Run: headless pygame with SDL's dummy video driver; simulated clock (each Clock.tick advances the game by its frame time, no real sleeping); random seed 0; keys injected as events and as key.get_pressed() state; no mouse input; restart key R tapped at the start of phases 3 and 4.
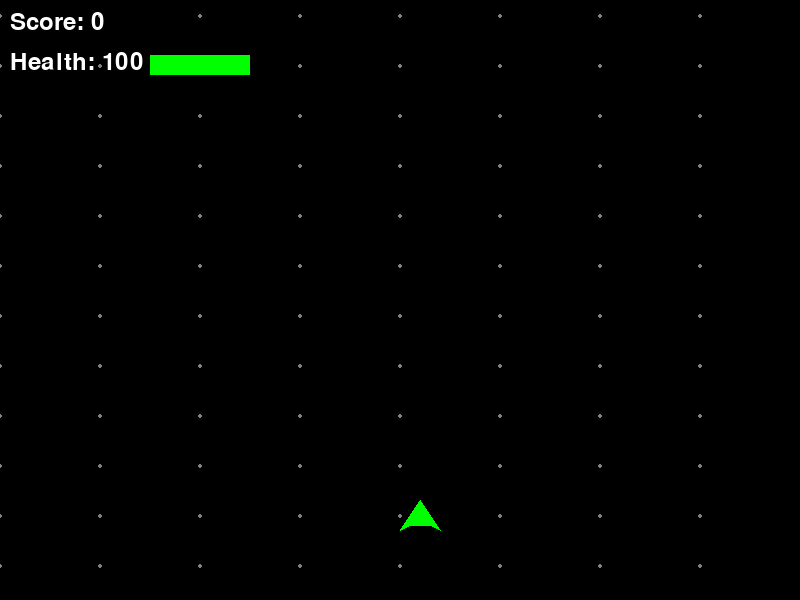
Frame 1 of 4 · flips 1–60 · no input
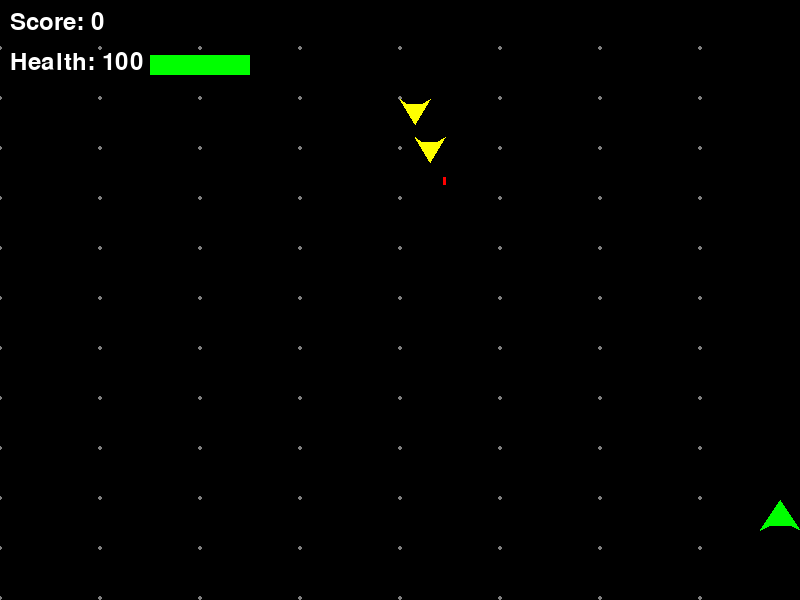
Frame 2 of 4 · flips 61–180 · tapped SPACE, RETURN · held RIGHT (→), D
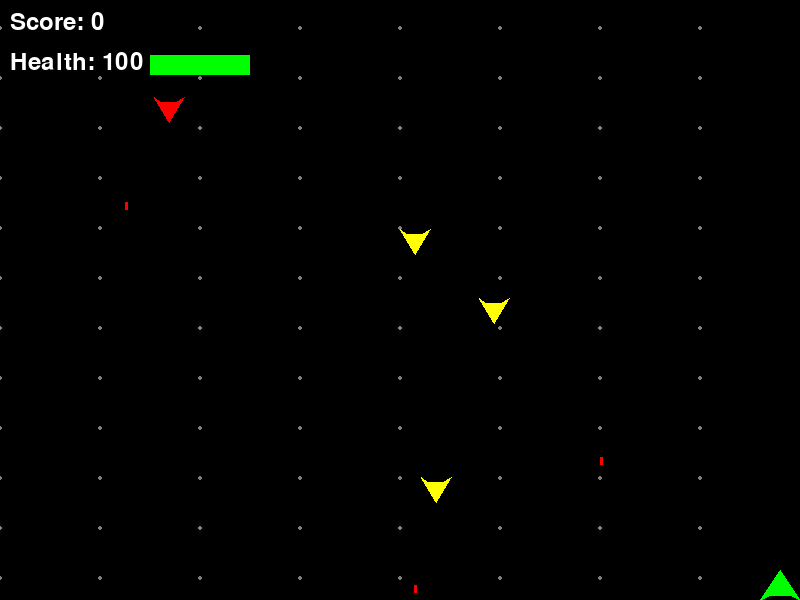
Frame 3 of 4 · flips 181–300 · tapped R · held DOWN (↓), S
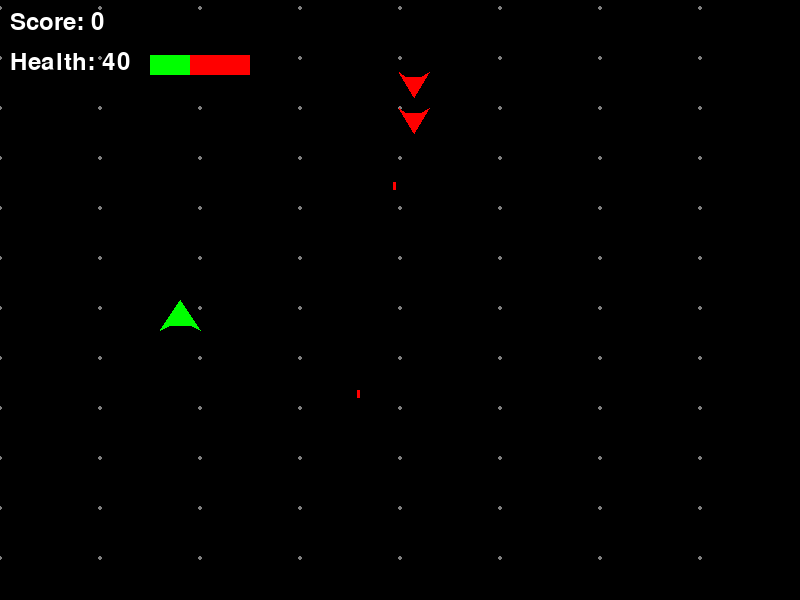
Frame 4 of 4 · flips 301–420 · tapped R · held LEFT (←), A, UP (↑), W

The pygame program that drew these frames:

import pygame
import random
import math

# Initialize Pygame
pygame.init()

# Constants
SCREEN_WIDTH = 800
SCREEN_HEIGHT = 600
FPS = 60

# Colors
BLACK = (0, 0, 0)
WHITE = (255, 255, 255)
RED = (255, 0, 0)
GREEN = (0, 255, 0)
BLUE = (0, 0, 255)
YELLOW = (255, 255, 0)
GRAY = (128, 128, 128)

class Player:
    def __init__(self, x, y):
        self.x = x
        self.y = y
        self.width = 40
        self.height = 30
        self.speed = 5
        self.health = 100
        self.last_shot = 0
        self.shot_delay = 200  # milliseconds
        
    def update(self, keys):
        # Movement
        if keys[pygame.K_LEFT] and self.x > 0:
            self.x -= self.speed
        if keys[pygame.K_RIGHT] and self.x < SCREEN_WIDTH - self.width:
            self.x += self.speed
        if keys[pygame.K_UP] and self.y > SCREEN_HEIGHT // 2:
            self.y -= self.speed
        if keys[pygame.K_DOWN] and self.y < SCREEN_HEIGHT - self.height:
            self.y += self.speed
            
    def shoot(self, bullets):
        current_time = pygame.time.get_ticks()
        if current_time - self.last_shot > self.shot_delay:
            bullets.append(Bullet(self.x + self.width // 2, self.y, -8, True))
            self.last_shot = current_time
            
    def draw(self, screen):
        # Simple plane shape
        points = [
            (self.x + self.width // 2, self.y),
            (self.x, self.y + self.height),
            (self.x + self.width // 4, self.y + self.height - 5),
            (self.x + 3 * self.width // 4, self.y + self.height - 5),
            (self.x + self.width, self.y + self.height)
        ]
        pygame.draw.polygon(screen, GREEN, points)
        
    def get_rect(self):
        return pygame.Rect(self.x, self.y, self.width, self.height)

class Enemy:
    def __init__(self, x, y, enemy_type=1):
        self.x = x
        self.y = y
        self.width = 30
        self.height = 25
        self.speed = random.uniform(1, 3)
        self.enemy_type = enemy_type
        self.health = enemy_type * 20
        self.last_shot = 0
        self.shot_delay = random.randint(1000, 3000)
        self.movement_pattern = random.choice(['straight', 'sine', 'diagonal'])
        self.time_alive = 0
        
    def update(self, bullets):
        self.time_alive += 1
        
        # Movement patterns
        if self.movement_pattern == 'straight':
            self.y += self.speed
        elif self.movement_pattern == 'sine':
            self.y += self.speed
            self.x += math.sin(self.time_alive * 0.1) * 2
        elif self.movement_pattern == 'diagonal':
            self.y += self.speed
            if self.x < SCREEN_WIDTH // 2:
                self.x += 1
            else:
                self.x -= 1
                
        # Keep enemies on screen horizontally
        if self.x < 0:
            self.x = 0
        elif self.x > SCREEN_WIDTH - self.width:
            self.x = SCREEN_WIDTH - self.width
            
        # Shooting
        current_time = pygame.time.get_ticks()
        if current_time - self.last_shot > self.shot_delay and self.y > 0:
            bullets.append(Bullet(self.x + self.width // 2, self.y + self.height, 4, False))
            self.last_shot = current_time
            self.shot_delay = random.randint(1500, 4000)
            
    def draw(self, screen):
        # Different colors for different enemy types
        colors = [RED, YELLOW, (255, 165, 0)]  # Red, Yellow, Orange
        color = colors[min(self.enemy_type - 1, len(colors) - 1)]
        
        # Simple enemy plane shape
        points = [
            (self.x + self.width // 2, self.y + self.height),
            (self.x, self.y),
            (self.x + self.width // 4, self.y + 5),
            (self.x + 3 * self.width // 4, self.y + 5),
            (self.x + self.width, self.y)
        ]
        pygame.draw.polygon(screen, color, points)
        
    def get_rect(self):
        return pygame.Rect(self.x, self.y, self.width, self.height)

class Bullet:
    def __init__(self, x, y, speed, is_player_bullet):
        self.x = x
        self.y = y
        self.speed = speed
        self.is_player_bullet = is_player_bullet
        self.width = 3
        self.height = 8
        
    def update(self):
        self.y += self.speed
        
    def draw(self, screen):
        color = BLUE if self.is_player_bullet else RED
        pygame.draw.rect(screen, color, (self.x - self.width // 2, self.y, self.width, self.height))
        
    def get_rect(self):
        return pygame.Rect(self.x - self.width // 2, self.y, self.width, self.height)

class PowerUp:
    def __init__(self, x, y, power_type):
        self.x = x
        self.y = y
        self.power_type = power_type  # 'health', 'rapid_fire', 'double_shot'
        self.speed = 2
        self.width = 20
        self.height = 20
        
    def update(self):
        self.y += self.speed
        
    def draw(self, screen):
        colors = {'health': GREEN, 'rapid_fire': BLUE, 'double_shot': YELLOW}
        color = colors.get(self.power_type, WHITE)
        pygame.draw.circle(screen, color, (int(self.x + self.width // 2), int(self.y + self.height // 2)), self.width // 2)
        
    def get_rect(self):
        return pygame.Rect(self.x, self.y, self.width, self.height)

class Game:
    def __init__(self):
        self.screen = pygame.display.set_mode((SCREEN_WIDTH, SCREEN_HEIGHT))
        pygame.display.set_caption("1942 Clone")
        self.clock = pygame.time.Clock()
        self.player = Player(SCREEN_WIDTH // 2, SCREEN_HEIGHT - 100)
        self.enemies = []
        self.bullets = []
        self.powerups = []
        self.score = 0
        self.enemy_spawn_timer = 0
        self.powerup_spawn_timer = 0
        self.background_y = 0
        self.game_over = False
        self.font = pygame.font.Font(None, 36)
        
    def spawn_enemy(self):
        if len(self.enemies) < 8:  # Limit number of enemies
            enemy_type = random.randint(1, 3)
            x = random.randint(0, SCREEN_WIDTH - 30)
            self.enemies.append(Enemy(x, -30, enemy_type))
            
    def spawn_powerup(self):
        if random.random() < 0.3:  # 30% chance
            power_type = random.choice(['health', 'rapid_fire', 'double_shot'])
            x = random.randint(0, SCREEN_WIDTH - 20)
            self.powerups.append(PowerUp(x, -20, power_type))
            
    def handle_collisions(self):
        # Player bullets vs enemies
        for bullet in self.bullets[:]:
            if bullet.is_player_bullet:
                for enemy in self.enemies[:]:
                    if bullet.get_rect().colliderect(enemy.get_rect()):
                        enemy.health -= 20
                        if bullet in self.bullets:
                            self.bullets.remove(bullet)
                        if enemy.health <= 0:
                            self.enemies.remove(enemy)
                            self.score += enemy.enemy_type * 100
                            
        # Enemy bullets vs player
        for bullet in self.bullets[:]:
            if not bullet.is_player_bullet:
                if bullet.get_rect().colliderect(self.player.get_rect()):
                    self.player.health -= 10
                    if bullet in self.bullets:
                        self.bullets.remove(bullet)
                        
        # Player vs enemies
        for enemy in self.enemies[:]:
            if self.player.get_rect().colliderect(enemy.get_rect()):
                self.player.health -= 30
                self.enemies.remove(enemy)
                
        # Player vs powerups
        for powerup in self.powerups[:]:
            if self.player.get_rect().colliderect(powerup.get_rect()):
                if powerup.power_type == 'health':
                    self.player.health = min(100, self.player.health + 30)
                elif powerup.power_type == 'rapid_fire':
                    self.player.shot_delay = max(50, self.player.shot_delay - 50)
                self.powerups.remove(powerup)
                
    def update(self):
        if self.game_over:
            return
            
        keys = pygame.key.get_pressed()
        
        # Update player
        self.player.update(keys)
        if keys[pygame.K_SPACE]:
            self.player.shoot(self.bullets)
            
        # Spawn enemies
        self.enemy_spawn_timer += 1
        if self.enemy_spawn_timer > 60:  # Spawn every second
            self.spawn_enemy()
            self.enemy_spawn_timer = 0
            
        # Spawn powerups
        self.powerup_spawn_timer += 1
        if self.powerup_spawn_timer > 600:  # Spawn every 10 seconds
            self.spawn_powerup()
            self.powerup_spawn_timer = 0
            
        # Update enemies
        for enemy in self.enemies[:]:
            enemy.update(self.bullets)
            if enemy.y > SCREEN_HEIGHT:
                self.enemies.remove(enemy)
                
        # Update bullets
        for bullet in self.bullets[:]:
            bullet.update()
            if bullet.y < -10 or bullet.y > SCREEN_HEIGHT + 10:
                self.bullets.remove(bullet)
                
        # Update powerups
        for powerup in self.powerups[:]:
            powerup.update()
            if powerup.y > SCREEN_HEIGHT:
                self.powerups.remove(powerup)
                
        # Handle collisions
        self.handle_collisions()
        
        # Check game over
        if self.player.health <= 0:
            self.game_over = True
            
        # Scrolling background effect
        self.background_y += 2
        if self.background_y > 50:
            self.background_y = 0
            
    def draw_background(self):
        # Simple scrolling effect with dots
        for y in range(-50, SCREEN_HEIGHT + 50, 50):
            for x in range(0, SCREEN_WIDTH, 100):
                pygame.draw.circle(self.screen, GRAY, (x, y + self.background_y), 2)
                
    def draw(self):
        self.screen.fill(BLACK)
        
        # Draw scrolling background
        self.draw_background()
        
        if not self.game_over:
            # Draw game objects
            self.player.draw(self.screen)
            
            for enemy in self.enemies:
                enemy.draw(self.screen)
                
            for bullet in self.bullets:
                bullet.draw(self.screen)
                
            for powerup in self.powerups:
                powerup.draw(self.screen)
                
            # Draw UI
            score_text = self.font.render(f"Score: {self.score}", True, WHITE)
            health_text = self.font.render(f"Health: {self.player.health}", True, WHITE)
            self.screen.blit(score_text, (10, 10))
            self.screen.blit(health_text, (10, 50))
            
            # Health bar
            pygame.draw.rect(self.screen, RED, (150, 55, 100, 20))
            pygame.draw.rect(self.screen, GREEN, (150, 55, self.player.health, 20))
            
        else:
            # Game over screen
            game_over_text = self.font.render("GAME OVER", True, WHITE)
            score_text = self.font.render(f"Final Score: {self.score}", True, WHITE)
            restart_text = self.font.render("Press R to restart or Q to quit", True, WHITE)
            
            self.screen.blit(game_over_text, (SCREEN_WIDTH // 2 - 80, SCREEN_HEIGHT // 2 - 50))
            self.screen.blit(score_text, (SCREEN_WIDTH // 2 - 100, SCREEN_HEIGHT // 2))
            self.screen.blit(restart_text, (SCREEN_WIDTH // 2 - 150, SCREEN_HEIGHT // 2 + 50))
            
        pygame.display.flip()
        
    def reset_game(self):
        self.player = Player(SCREEN_WIDTH // 2, SCREEN_HEIGHT - 100)
        self.enemies.clear()
        self.bullets.clear()
        self.powerups.clear()
        self.score = 0
        self.enemy_spawn_timer = 0
        self.powerup_spawn_timer = 0
        self.game_over = False
        
    def run(self):
        running = True
        while running:
            for event in pygame.event.get():
                if event.type == pygame.QUIT:
                    running = False
                elif event.type == pygame.KEYDOWN:
                    if event.key == pygame.K_q:
                        running = False
                    elif event.key == pygame.K_r and self.game_over:
                        self.reset_game()
                        
            self.update()
            self.draw()
            self.clock.tick(FPS)
            
        pygame.quit()

if __name__ == "__main__":
    game = Game()
    game.run()
